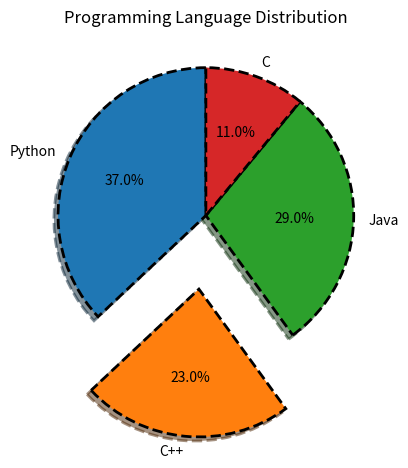

Here is the Python script that generated this plot:
"""
Program Name: Pie Chart using Matplotlib
Author: Neeraj Kaushik
Description: Create a pie chart to visualize the percentage distribution
             of different programming languages.
Date: 16 August 2026
"""

#Implementation
import matplotlib.pyplot as plt


labels = ["Python", "C++", "Java", "C"]
values = [37, 23, 29, 11]

# Create pie chart
plt.pie(
    values,
    labels=labels,
    autopct="%1.1f%%",
    startangle=90,
    explode=[0, 0.5, 0, 0],
    shadow=True,
    wedgeprops={
        "edgecolor": "black",
        "linewidth": 2,
        "linestyle": "--"
    }
)


plt.title("Programming Language Distribution")
plt.show()
